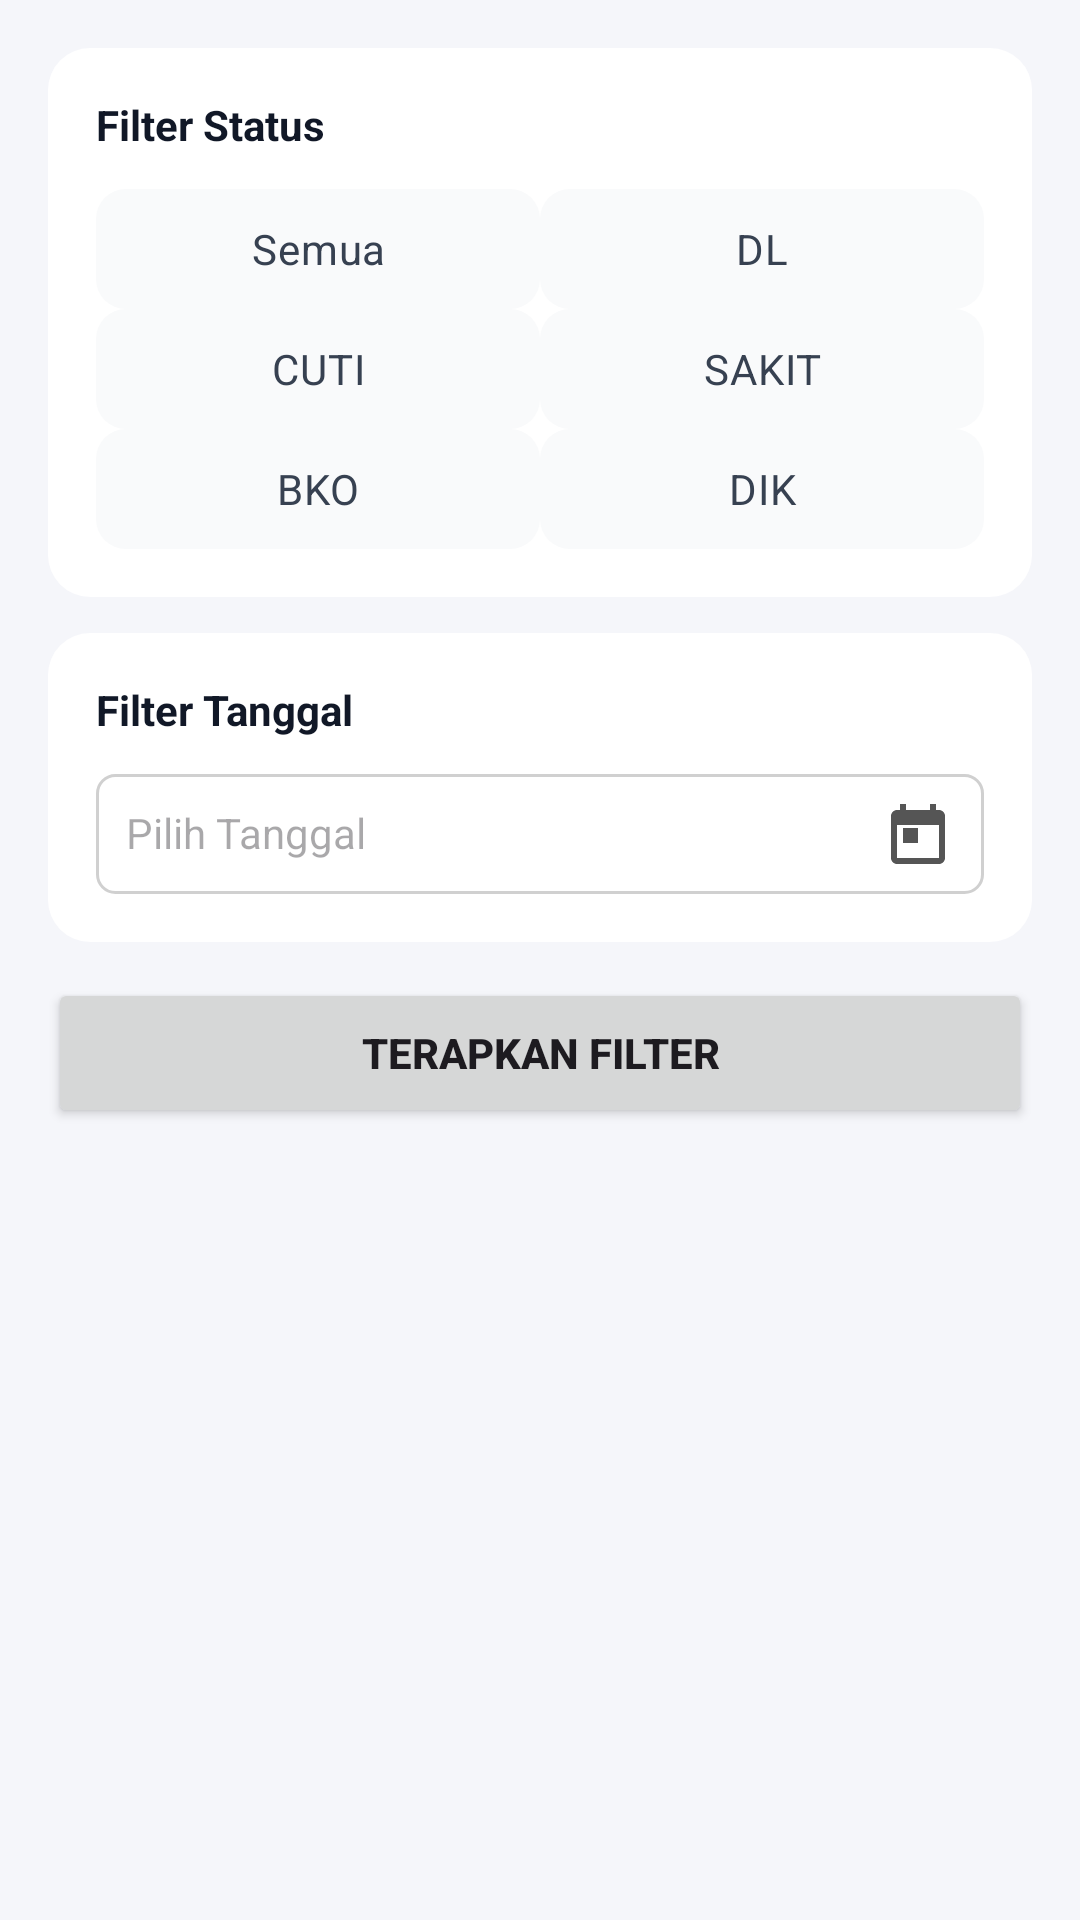

Write the Android layout XML for this screen, with the resource values it uses.
<!-- AndroidManifest.xml: application theme Theme.Doas -->
<!-- res/layout/bottom_filter.xml -->
<LinearLayout xmlns:android="http://schemas.android.com/apk/res/android"
    android:layout_width="match_parent"
    android:layout_height="wrap_content"
    android:orientation="vertical"
    android:padding="16dp"
    android:background="#F5F6FA">

    
    <LinearLayout
        android:layout_width="match_parent"
        android:layout_height="wrap_content"
        android:orientation="vertical"
        android:background="@drawable/bg_card"
        android:padding="16dp"
        android:layout_marginBottom="12dp">

        <TextView
            android:layout_width="match_parent"
            android:layout_height="wrap_content"
            android:text="Filter Status"
            android:textStyle="bold"
            android:textSize="14sp"
            android:textColor="#111827"
            android:layout_marginBottom="12dp"/>

        <GridLayout
            android:id="@+id/gridStatus"
            android:layout_width="match_parent"
            android:layout_height="wrap_content"
            android:columnCount="2">

            
            <RadioButton
                android:id="@+id/rSemua"
                style="@style/ChipRadio"
                android:text="Semua"/>

            <RadioButton
                android:id="@+id/rDL"
                style="@style/ChipRadio"
                android:text="DL"/>

            <RadioButton
                android:id="@+id/rCuti"
                style="@style/ChipRadio"
                android:text="CUTI"/>

            <RadioButton
                android:id="@+id/rSakit"
                style="@style/ChipRadio"
                android:text="SAKIT"/>

            <RadioButton
                android:id="@+id/rBKO"
                style="@style/ChipRadio"
                android:text="BKO"/>

            <RadioButton
                android:id="@+id/rDIK"
                style="@style/ChipRadio"
                android:text="DIK"/>

        </GridLayout>

    </LinearLayout>


    
    <LinearLayout
        android:layout_width="match_parent"
        android:layout_height="wrap_content"
        android:orientation="vertical"
        android:background="@drawable/bg_card"
        android:padding="16dp"
        android:layout_marginBottom="12dp">

        <TextView
            android:layout_width="match_parent"
            android:layout_height="wrap_content"
            android:text="Filter Tanggal"
            android:textStyle="bold"
            android:textSize="14sp"
            android:textColor="#111827"
            android:layout_marginBottom="12dp"/>

        <TextView
            android:id="@+id/btTanggal"
            android:layout_width="match_parent"
            android:layout_height="40dp"
            android:layout_weight="1"
            android:hint="Pilih Tanggal"
            android:textColor="@color/black"
            android:background="@drawable/bg_editor_dinas"
            android:drawableEnd="@drawable/ic_calendar"/>
    </LinearLayout>


    
    <Button
        android:id="@+id/btTerapkan"
        android:layout_width="match_parent"
        android:layout_height="50dp"
        android:text="Terapkan Filter"
        android:textStyle="bold"/>

</LinearLayout>
<!-- resources referenced by this layout -->
<resources>
  <color name="black">#FF000000</color>
  <!-- drawable bg_card (drawable) -->
  <shape xmlns:android="http://schemas.android.com/apk/res/android">
      <solid android:color="#FFFFFF"/>
      <corners android:radius="14dp"/>
      <padding android:left="4dp"
          android:right="4dp"
          android:top="4dp"
          android:bottom="4dp"/>
  </shape>
  <!-- drawable bg_editor_dinas (drawable) -->
  <?xml version="1.0" encoding="utf-8"?>
  
  <shape xmlns:android="http://schemas.android.com/apk/res/android"
      android:shape="rectangle">
  
      
      <solid android:color="#FFFFFF"/>
  
      
      <stroke
          android:width="1dp"
          android:color="#D0D0D0"/>
  
      
      <corners android:radius="6dp"/>
  
      
      <padding
          android:left="10dp"
          android:top="10dp"
          android:right="10dp"
          android:bottom="10dp"/>
  
  </shape>
  <!-- drawable ic_calendar (drawable) -->
  <vector xmlns:android="http://schemas.android.com/apk/res/android"
      android:width="24dp"
      android:height="24dp"
      android:viewportWidth="24"
      android:viewportHeight="24">
  
      <path
          android:fillColor="#555555"
          android:pathData="M7,10h5v5H7zM19,4h-1V2h-2v2H8V2H6v2H5c-1.1,0-2,0.9-2,2v14c0,1.1,0.9,2,2,2h14c1.1,0,2-0.9,2-2V6c0-1.1-0.9-2-2-2zM19,20H5V9h14v11z"/>
  </vector>
  <style name="ChipRadio">
          <item name="android:layout_width">0dp</item>
          <item name="android:layout_height">40dp</item>
          <item name="android:layout_columnWeight">1</item>
          <item name="android:background">@drawable/bg_chip</item>
          <item name="android:button">@null</item>
          <item name="android:gravity">center</item>
          <item name="android:textColor">#374151</item>
      </style>
  <style name="Theme.Doas" parent="Base.Theme.Doas" />
  <!-- drawable bg_chip (drawable) -->
  <selector xmlns:android="http://schemas.android.com/apk/res/android">
  
      <item android:state_checked="true">
          <shape>
              <solid android:color="#E2E8F0"/>
              <corners android:radius="10dp"/>
          </shape>
      </item>
  
      <item>
          <shape>
              <solid android:color="#F9FAFB"/>
              <corners android:radius="10dp"/>
          </shape>
      </item>
  
  </selector>
  <style name="Base.Theme.Doas" parent="Theme.Material3.DayNight.NoActionBar">
          
          <item name="colorPrimary">#2563EB</item>
          <item name="colorSecondary">#E8F0FE</item>
      </style>
</resources>
